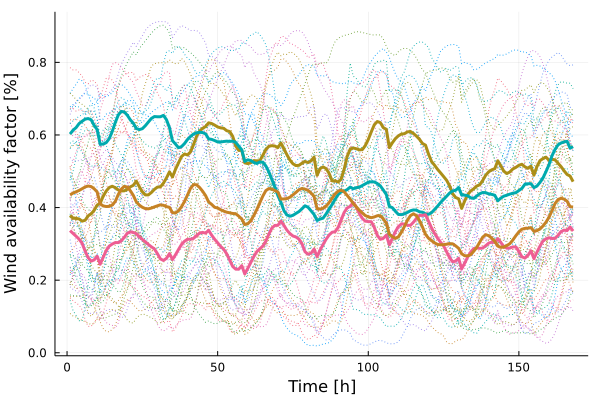

Values plotted in this chart, from the file beside it:
x1, x2, x3, x4
0.3785, 0.6026, 0.3365, 0.4349
0.3707, 0.6132, 0.3286, 0.4399
0.37, 0.6202, 0.3212, 0.4434
0.3687, 0.6314, 0.313, 0.4472
0.3625, 0.6377, 0.3015, 0.4518
0.3651, 0.6435, 0.2801, 0.4567
0.3772, 0.6452, 0.2619, 0.4594
0.3828, 0.6419, 0.2524, 0.4578
0.3922, 0.6263, 0.2558, 0.4517
0.4068, 0.6147, 0.2658, 0.443
0.412, 0.5744, 0.2439, 0.4105
0.4312, 0.5749, 0.263, 0.4045
0.4455, 0.5788, 0.2816, 0.4029
0.4552, 0.5898, 0.2938, 0.4032
0.4587, 0.6096, 0.2994, 0.407
0.4547, 0.6341, 0.3036, 0.4167
0.4486, 0.655, 0.3035, 0.4359
0.4457, 0.6648, 0.3084, 0.4506
0.4461, 0.6635, 0.3178, 0.4585
0.4503, 0.6544, 0.3293, 0.4565
0.457, 0.6418, 0.333, 0.4465
0.4613, 0.6324, 0.3314, 0.4335
0.4728, 0.6178, 0.3279, 0.4155
0.4574, 0.6148, 0.3193, 0.4066
0.4435, 0.6173, 0.3122, 0.4008
0.4348, 0.6256, 0.3057, 0.3971
0.4349, 0.6357, 0.2983, 0.3965
0.4415, 0.6455, 0.2919, 0.3986
0.4501, 0.6507, 0.2863, 0.4018
0.4564, 0.6501, 0.273, 0.4048
0.457, 0.6502, 0.2585, 0.4076
0.4671, 0.6539, 0.2543, 0.4062
0.4815, 0.6421, 0.26, 0.4026
0.4984, 0.6204, 0.2732, 0.4007
0.4843, 0.5842, 0.2568, 0.386
0.5052, 0.5749, 0.2699, 0.3852
0.5231, 0.5649, 0.2844, 0.3911
0.5405, 0.5679, 0.2984, 0.4023
0.5477, 0.5763, 0.3073, 0.417
0.5449, 0.5877, 0.3127, 0.4347
0.5535, 0.5958, 0.3127, 0.4532
0.5736, 0.6028, 0.3151, 0.4632
0.5964, 0.6057, 0.3228, 0.4627
0.6107, 0.6074, 0.3295, 0.4552
0.6181, 0.6066, 0.3316, 0.4451
0.6234, 0.6029, 0.3295, 0.4328
0.6334, 0.5892, 0.3374, 0.4154
0.6315, 0.5878, 0.3241, 0.4088
0.6271, 0.5846, 0.3126, 0.4008
0.6221, 0.5807, 0.3029, 0.3987
0.6195, 0.5806, 0.2929, 0.394
0.6183, 0.5819, 0.2852, 0.3902
0.6118, 0.5829, 0.2725, 0.3872
0.6093, 0.5823, 0.255, 0.3855
0.596, 0.5829, 0.2377, 0.3837
0.5697, 0.5794, 0.2303, 0.3829
0.5575, 0.5691, 0.2303, 0.3763
0.5579, 0.5592, 0.24, 0.3685
0.523, 0.5271, 0.2171, 0.3533
0.5211, 0.5316, 0.2325, 0.3552
... 108 more rows
